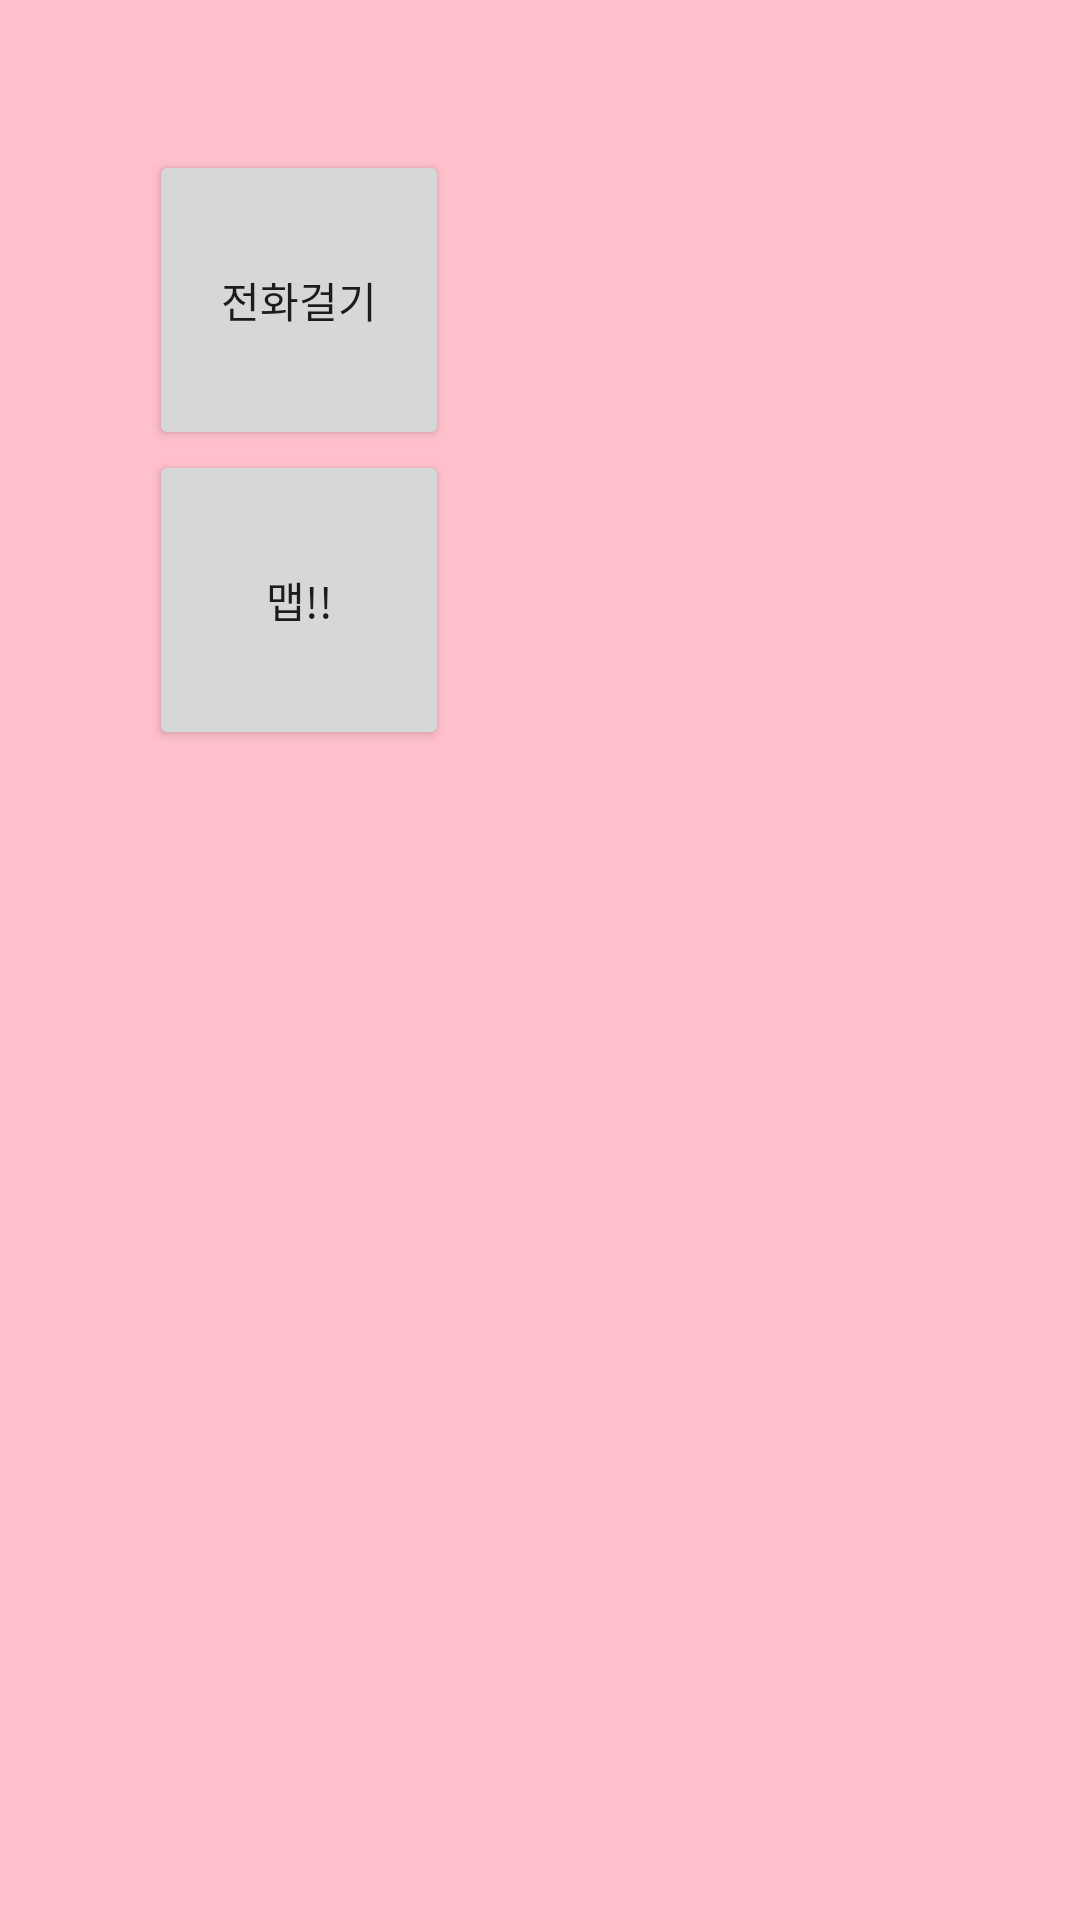

Android layout source for this screen:
<!-- AndroidManifest.xml: application theme AppTheme -->
<!-- res/layout/activity_emergency.xml -->
<RelativeLayout
    xmlns:android="http://schemas.android.com/apk/res/android"
    xmlns:app="http://schemas.android.com/apk/res-auto"
    xmlns:tools="http://schemas.android.com/tools"
    android:layout_width="match_parent"
    android:layout_height="match_parent"
    android:paddingBottom="@dimen/activity_vertical_margin"
    android:paddingLeft="@dimen/activity_horizontal_margin"
    android:paddingRight="@dimen/activity_horizontal_margin"
    android:paddingTop="@dimen/activity_vertical_margin"
    android:background="#ffc0cb"
    tools:context=".EmergencyActivity">

    <Button
        android:id="@+id/call_button"
        android:layout_width="100dp"
        android:layout_height="100dp"
        android:layout_alignParentStart="true"
        android:layout_alignParentTop="true"
        android:layout_marginStart="50dp"
        android:layout_marginTop="50dp"
        android:text="전화걸기" />

    <Button
        android:id="@+id/map_button"
        android:layout_width="100dp"
        android:layout_height="100dp"
        android:layout_alignParentStart="true"
        android:layout_alignParentTop="true"
        android:layout_marginStart="50dp"
        android:layout_marginTop="150dp"
        android:text="맵!!" />


</RelativeLayout>
<!-- resources referenced by this layout -->
<resources>
  <style name="AppTheme" parent="Theme.AppCompat.Light.DarkActionBar">
          
          
      </style>
</resources>
